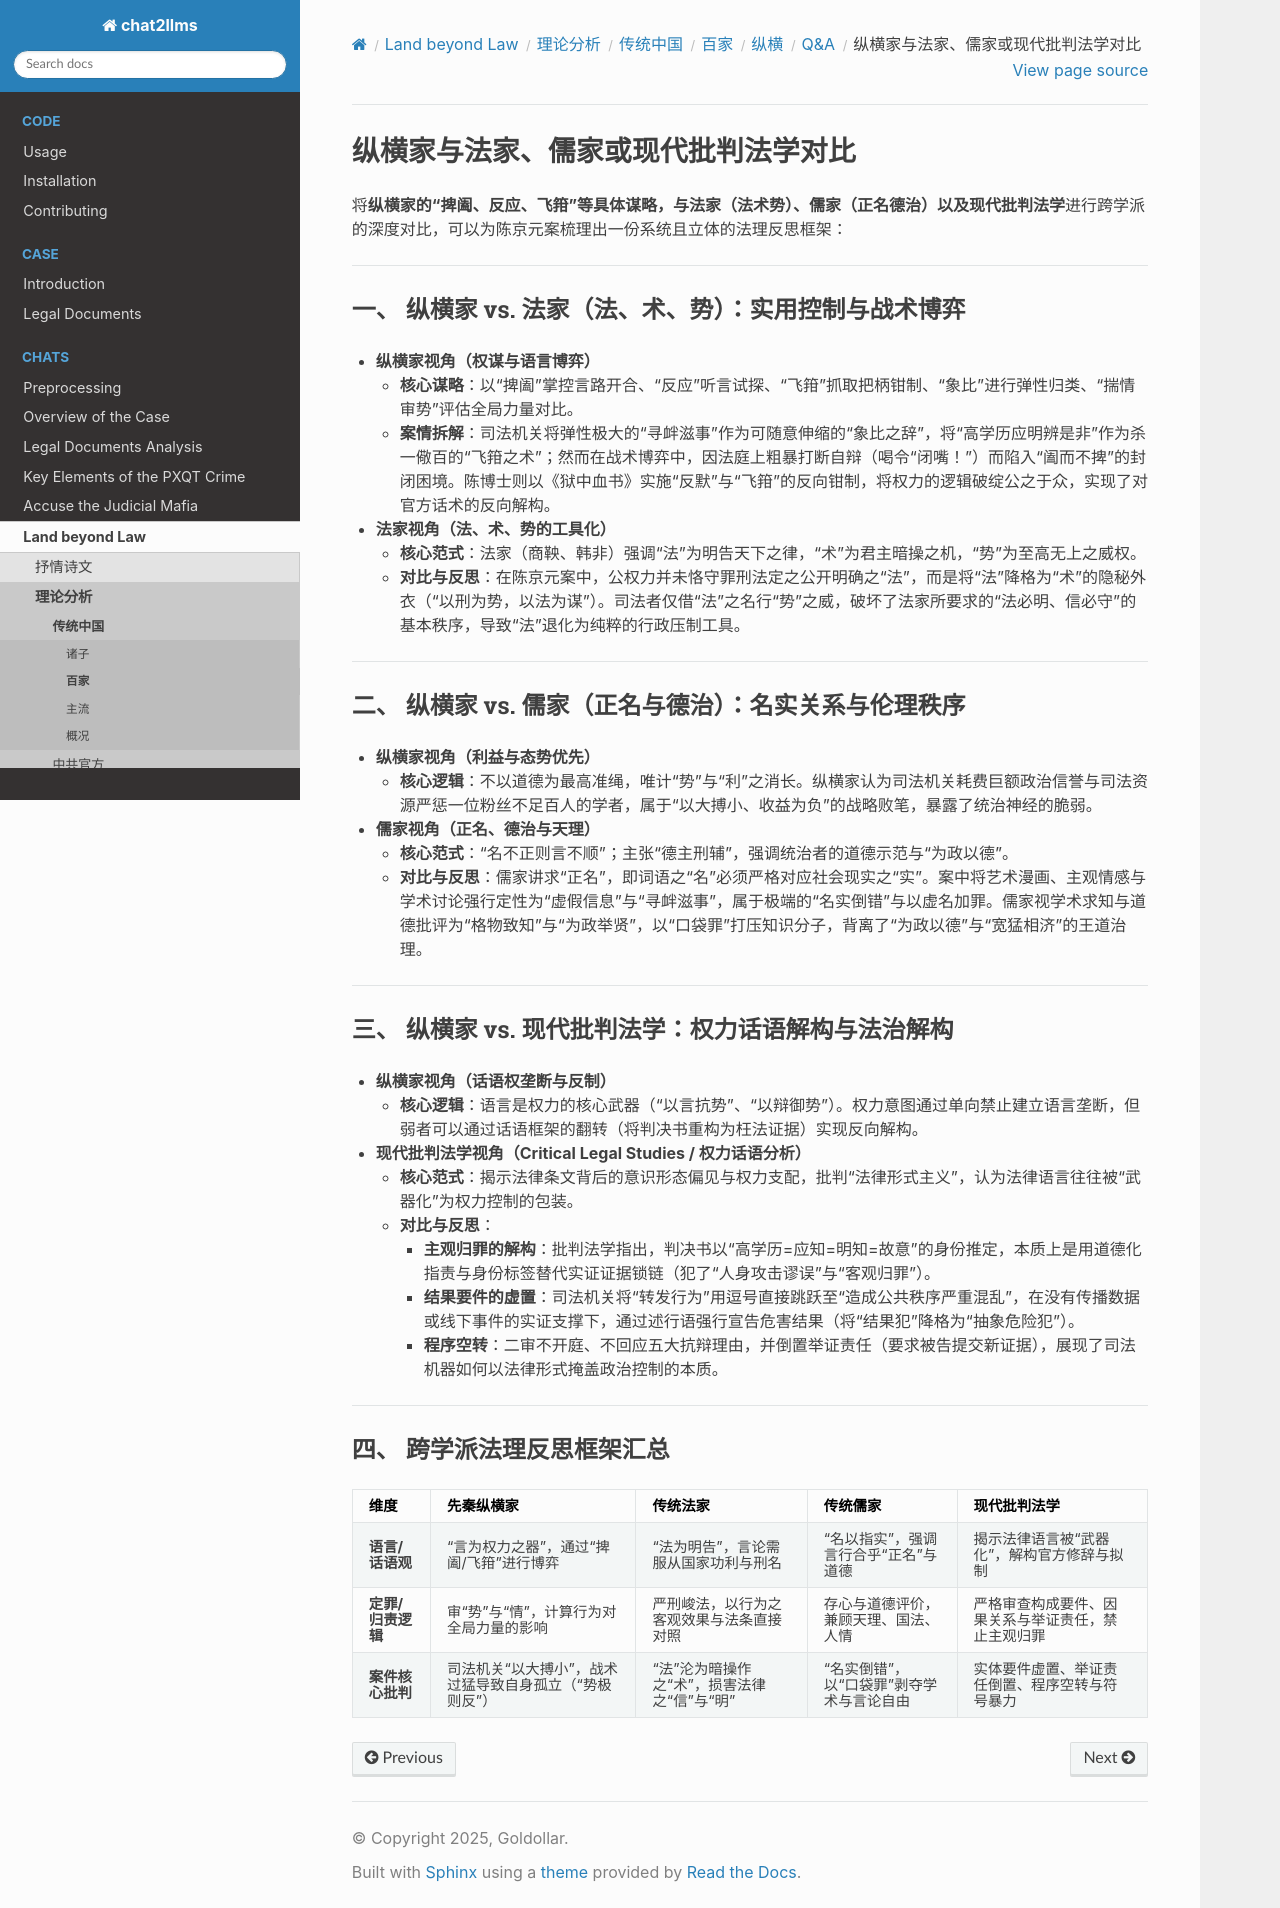

repository: goldollarch/chat2llms · page: chats/outlaw/analyse/chinese/school/zh/QA/note08.html · generator: sphinx

# 纵横家与法家、儒家或现代批判法学对比

将**纵横家的“捭阖、反应、飞箝”**等具体谋略，与**法家（法术势）、儒家（正名德治）以及现代批判法学**进行跨学派的深度对比，可以为陈京元案梳理出一份系统且立体的法理反思框架：

---

### 一、 纵横家 vs. 法家（法、术、势）：实用控制与战术博弈

* **纵横家视角（权谋与语言博弈）**
  * **核心谋略**：以“捭阖”掌控言路开合、“反应”听言试探、“飞箝”抓取把柄钳制、“象比”进行弹性归类、“揣情审势”评估全局力量对比。
  * **案情拆解**：司法机关将弹性极大的“寻衅滋事”作为可随意伸缩的“象比之辞”，将“高学历应明辨是非”作为杀一儆百的“飞箝之术”；然而在战术博弈中，因法庭上粗暴打断自辩（喝令“闭嘴！”）而陷入“阖而不捭”的封闭困境。陈博士则以《狱中血书》实施“反默”与“飞箝”的反向钳制，将权力的逻辑破绽公之于众，实现了对官方话术的反向解构。
* **法家视角（法、术、势的工具化）**
  * **核心范式**：法家（商鞅、韩非）强调“法”为明告天下之律，“术”为君主暗操之机，“势”为至高无上之威权。
  * **对比与反思**：在陈京元案中，公权力并未恪守罪刑法定之公开明确之“法”，而是将“法”降格为“术”的隐秘外衣（“以刑为势，以法为谋”）。司法者仅借“法”之名行“势”之威，破坏了法家所要求的“法必明、信必守”的基本秩序，导致“法”退化为纯粹的行政压制工具。

---

### 二、 纵横家 vs. 儒家（正名与德治）：名实关系与伦理秩序

* **纵横家视角（利益与态势优先）**
  * **核心逻辑**：不以道德为最高准绳，唯计“势”与“利”之消长。纵横家认为司法机关耗费巨额政治信誉与司法资源严惩一位粉丝不足百人的学者，属于“以大搏小、收益为负”的战略败笔，暴露了统治神经的脆弱。
* **儒家视角（正名、德治与天理）**
  * **核心范式**：“名不正则言不顺”；主张“德主刑辅”，强调统治者的道德示范与“为政以德”。
  * **对比与反思**：儒家讲求“正名”，即词语之“名”必须严格对应社会现实之“实”。案中将艺术漫画、主观情感与学术讨论强行定性为“虚假信息”与“寻衅滋事”，属于极端的“名实倒错”与以虚名加罪。儒家视学术求知与道德批评为“格物致知”与“为政举贤”，以“口袋罪”打压知识分子，背离了“为政以德”与“宽猛相济”的王道治理。

---

### 三、 纵横家 vs. 现代批判法学：权力话语解构与法治解构

* **纵横家视角（话语权垄断与反制）**
  * **核心逻辑**：语言是权力的核心武器（“以言抗势”、“以辩御势”）。权力意图通过单向禁止建立语言垄断，但弱者可以通过话语框架的翻转（将判决书重构为枉法证据）实现反向解构。
* **现代批判法学视角（Critical Legal Studies / 权力话语分析）**
  * **核心范式**：揭示法律条文背后的意识形态偏见与权力支配，批判“法律形式主义”，认为法律语言往往被“武器化”为权力控制的包装。
  * **对比与反思**：
    * **主观归罪的解构**：批判法学指出，判决书以“高学历=应知=明知=故意”的身份推定，本质上是用道德化指责与身份标签替代实证证据锁链（犯了“人身攻击谬误”与“客观归罪”）。
    * **结果要件的虚置**：司法机关将“转发行为”用逗号直接跳跃至“造成公共秩序严重混乱”，在没有传播数据或线下事件的实证支撑下，通过述行语强行宣告危害结果（将“结果犯”降格为“抽象危险犯”）。
    * **程序空转**：二审不开庭、不回应五大抗辩理由，并倒置举证责任（要求被告提交新证据），展现了司法机器如何以法律形式掩盖政治控制的本质。

---

### 四、 跨学派法理反思框架汇总

| 维度                    | 先秦纵横家                                                 | 传统法家                                           | 传统儒家                                     | 现代批判法学                                       |
| :---------------------- | :--------------------------------------------------------- | :------------------------------------------------- | :------------------------------------------- | :------------------------------------------------- |
| **语言/话语观**   | “言为权力之器”，通过“捭阖/飞箝”进行博弈                | “法为明告”，言论需服从国家功利与刑名             | “名以指实”，强调言行合乎“正名”与道德     | 揭示法律语言被“武器化”，解构官方修辞与拟制       |
| **定罪/归责逻辑** | 审“势”与“情”，计算行为对全局力量的影响                 | 严刑峻法，以行为之客观效果与法条直接对照           | 存心与道德评价，兼顾天理、国法、人情         | 严格审查构成要件、因果关系与举证责任，禁止主观归罪 |
| **案件核心批判**  | 司法机关“以大搏小”，战术过猛导致自身孤立（“势极则反”） | “法”沦为暗操作之“术”，损害法律之“信”与“明” | “名实倒错”，以“口袋罪”剥夺学术与言论自由 | 实体要件虚置、举证责任倒置、程序空转与符号暴力     |
